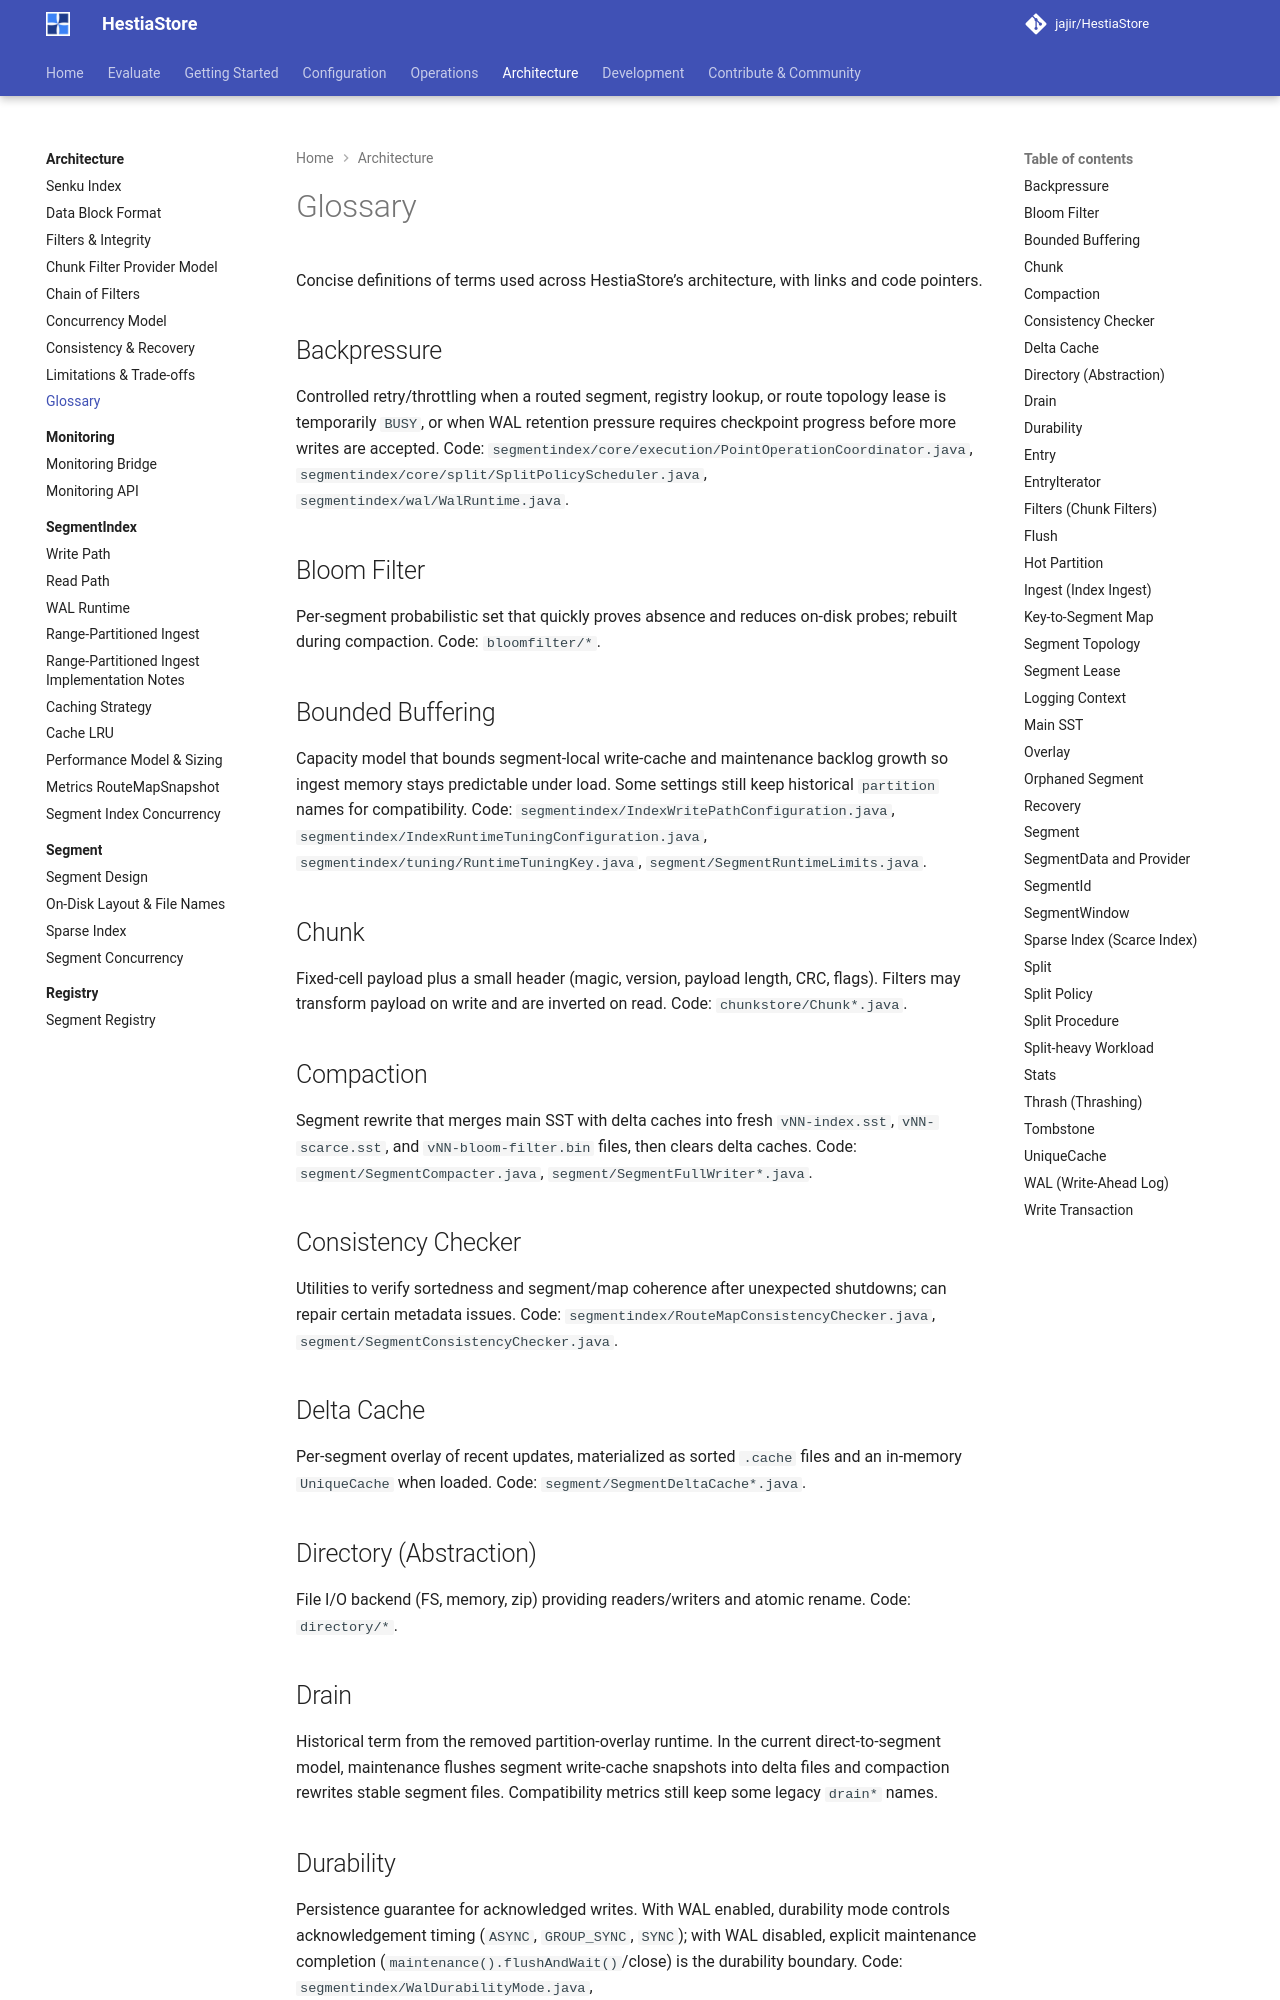

repository: jajir/HestiaStore · page: architecture/glossary/index.html · generator: mkdocs

# Glossary

Concise definitions of terms used across HestiaStore’s architecture, with links and code pointers.

## Backpressure
Controlled retry/throttling when a routed segment, registry lookup, or route
topology lease is temporarily `BUSY`, or when WAL retention pressure requires
checkpoint progress before more writes are accepted. Code:
`segmentindex/core/execution/PointOperationCoordinator.java`,
`segmentindex/core/split/SplitPolicyScheduler.java`,
`segmentindex/wal/WalRuntime.java`.

## Bloom Filter
Per‑segment probabilistic set that quickly proves absence and reduces on‑disk probes; rebuilt during compaction. Code: `bloomfilter/*`.

## Bounded Buffering
Capacity model that bounds segment-local write-cache and maintenance backlog
growth so ingest memory stays predictable under load. Some settings still keep
historical `partition` names for compatibility. Code:
`segmentindex/IndexWritePathConfiguration.java`,
`segmentindex/IndexRuntimeTuningConfiguration.java`,
`segmentindex/tuning/RuntimeTuningKey.java`,
`segment/SegmentRuntimeLimits.java`.

## Chunk
Fixed‑cell payload plus a small header (magic, version, payload length, CRC, flags). Filters may transform payload on write and are inverted on read. Code: `chunkstore/Chunk*.java`.

## Compaction
Segment rewrite that merges main SST with delta caches into fresh `vNN-index.sst`, `vNN-scarce.sst`, and `vNN-bloom-filter.bin` files, then clears delta caches. Code: `segment/SegmentCompacter.java`, `segment/SegmentFullWriter*.java`.

## Consistency Checker
Utilities to verify sortedness and segment/map coherence after unexpected shutdowns; can repair certain metadata issues. Code: `segmentindex/RouteMapConsistencyChecker.java`, `segment/SegmentConsistencyChecker.java`.

## Delta Cache
Per‑segment overlay of recent updates, materialized as sorted `.cache` files and an in‑memory `UniqueCache` when loaded. Code: `segment/SegmentDeltaCache*.java`.

## Directory (Abstraction)
File I/O backend (FS, memory, zip) providing readers/writers and atomic rename. Code: `directory/*`.

## Drain
Historical term from the removed partition-overlay runtime. In the current
direct-to-segment model, maintenance flushes segment write-cache snapshots into
delta files and compaction rewrites stable segment files. Compatibility metrics
still keep some legacy `drain*` names.

## Durability
Persistence guarantee for acknowledged writes. With WAL enabled, durability mode controls acknowledgement timing (`ASYNC`, `GROUP_SYNC`, `SYNC`); with WAL disabled, explicit maintenance completion (`maintenance().flushAndWait()`/close) is the durability boundary. Code: `segmentindex/WalDurabilityMode.java`, `segmentindex/SegmentIndexMaintenance#flushAndWait()`, `index/GuardedWriteTransaction.java`.

## Entry
Immutable key/value pair used across iterators and writers. Code: `index/Entry.java`.
